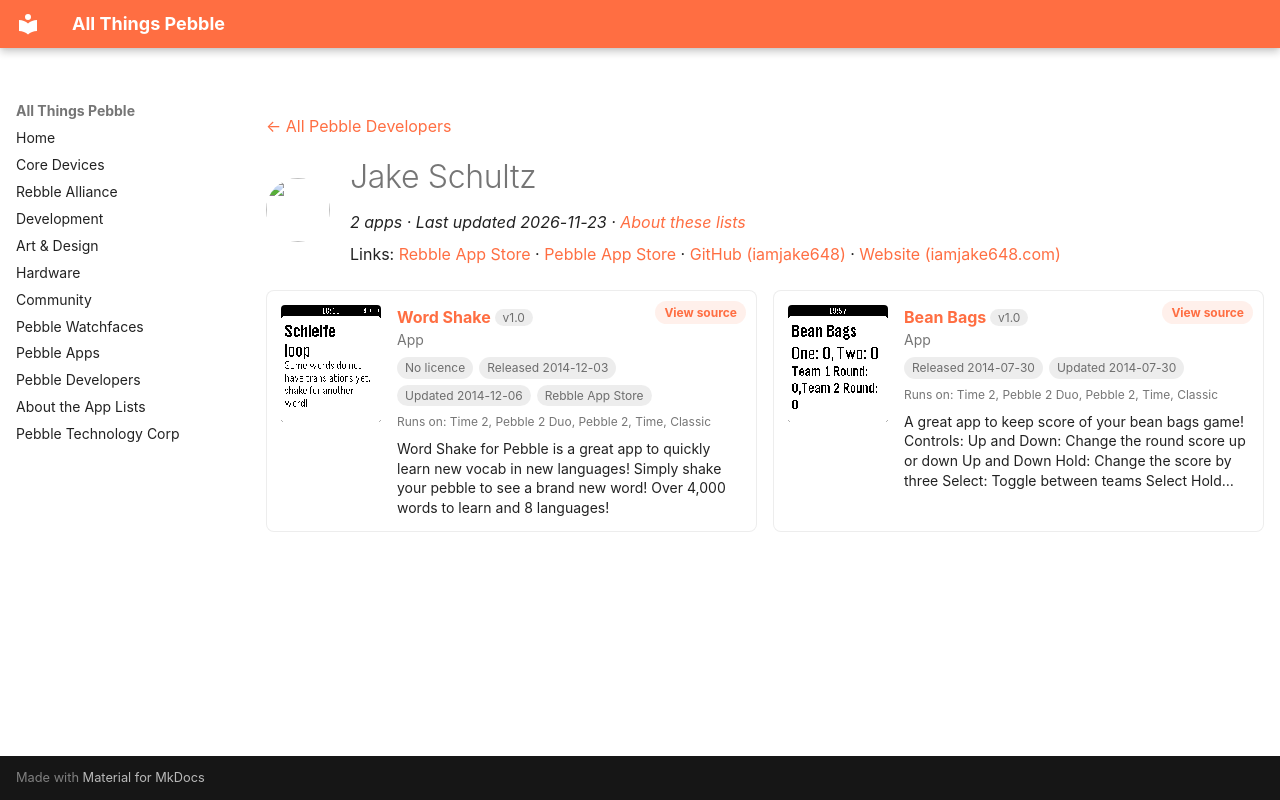

repository: saltedlolly/all-things-pebble · page: developers/jake-schultz.html · generator: mkdocs

---
title: "Jake Schultz"
hide:
  - toc
---

<!-- Generated by scripts/update_app_directory.py: do not edit by hand -->
[← All Pebble Developers](../developers.md)

<div class="dev-header" markdown>
<img class="dev-avatar" src="https://github.com/iamjake648.png?size=128" alt="" width="64" height="64" loading="lazy" onerror="this.remove()">
<div class="dev-intro" markdown>

# Jake Schultz

*2 apps · Last updated 2026-11-23 · [About these lists](../about-app-lists.md)*

Links: [Rebble App Store](https://apps.rebble.io/en_US/developer/52f0f7a24ae3634df7000b35/1) · [Pebble App Store](https://apps.repebble.com/apps/dev/jake-schultz_52f0f7a24ae3634df7000b35) · [GitHub (iamjake648)](https://github.com/iamjake648) · [Website (iamjake648.com)](http://iamjake648.com)

</div>
</div>

<div class="dev-controls" data-search-exclude hidden>
<div class="dev-filter" role="group" aria-label="Show"><button type="button" data-filter="all" aria-pressed="true">All <span>2</span></button><button type="button" data-filter="watchface" aria-pressed="false" disabled>Watchfaces <span>0</span></button><button type="button" data-filter="watchapp" aria-pressed="false">Apps <span>2</span></button></div>
<label class="dev-sort">Sort by <select><option value="updated">Recently updated</option><option value="released">Newest release</option><option value="title">A–Z</option></select></label>
</div>

<div class="app-grid dev-apps" data-search-exclude>
<div class="app-card" data-type="watchapp" data-title="word shake" data-released="2014-12-03" data-updated="2014-12-06">
<a class="app-shot" href="https://apps.rebble.io/en_US/application/547e7f9ec252df95770000c6" data-search-exclude><img src="../images/apps/547e7f9ec252df95770000c6.png" alt="Word Shake" loading="lazy"></a>
<div class="app-info">
<h2 class="app-name" id="app-547e7f9ec252df95770000c6"><a href="https://apps.rebble.io/en_US/application/547e7f9ec252df95770000c6">Word Shake</a> <span class="app-version" title="Latest version" data-search-exclude>v1.0</span></h2>
<a class="app-source" href="https://github.com/iamjake648/wordshake_pebble" title="Source code" data-search-exclude>View source</a>
<div class="app-dev">App</div>
<div class="app-tags" data-search-exclude><span class="app-licence app-licence--none" title="Licence">No licence</span> <span title="First published in the app store">Released 2014-12-03</span> <span title="Latest release in the app store">Updated 2014-12-06</span> <span>Rebble App Store</span></div>
<div class="app-watches" title="Supported watches" data-search-exclude>Runs on: Time 2, Pebble 2 Duo, Pebble 2, Time, Classic</div>
<p class="app-desc">Word Shake for Pebble is a great app to quickly learn new vocab in new languages! Simply shake your pebble to see a brand new word! Over 4,000 words to learn and 8 languages!</p>
</div>
</div>
<div class="app-card" data-type="watchapp" data-title="bean bags" data-released="2014-07-30" data-updated="2014-07-30">
<a class="app-shot" href="https://apps.repebble.com/53d873a30a91e8ee99000100" data-search-exclude><img src="../images/apps/53d873a30a91e8ee99000100.png" alt="Bean Bags" loading="lazy"></a>
<div class="app-info">
<h2 class="app-name" id="app-53d873a30a91e8ee99000100"><a href="https://apps.repebble.com/53d873a30a91e8ee99000100">Bean Bags</a> <span class="app-version" title="Latest version" data-search-exclude>v1.0</span></h2>
<a class="app-source" href="http://pastie.org/9430766" title="Source code" data-search-exclude>View source</a>
<div class="app-dev">App</div>
<div class="app-tags" data-search-exclude><span title="First published in the app store">Released 2014-07-30</span> <span title="Latest release in the app store">Updated 2014-07-30</span></div>
<div class="app-watches" title="Supported watches" data-search-exclude>Runs on: Time 2, Pebble 2 Duo, Pebble 2, Time, Classic</div>
<p class="app-desc">A great app to keep score of your bean bags game! Controls: Up and Down: Change the round score up or down Up and Down Hold: Change the score by three Select: Toggle between teams Select Hold…</p>
</div>
</div>
</div>
